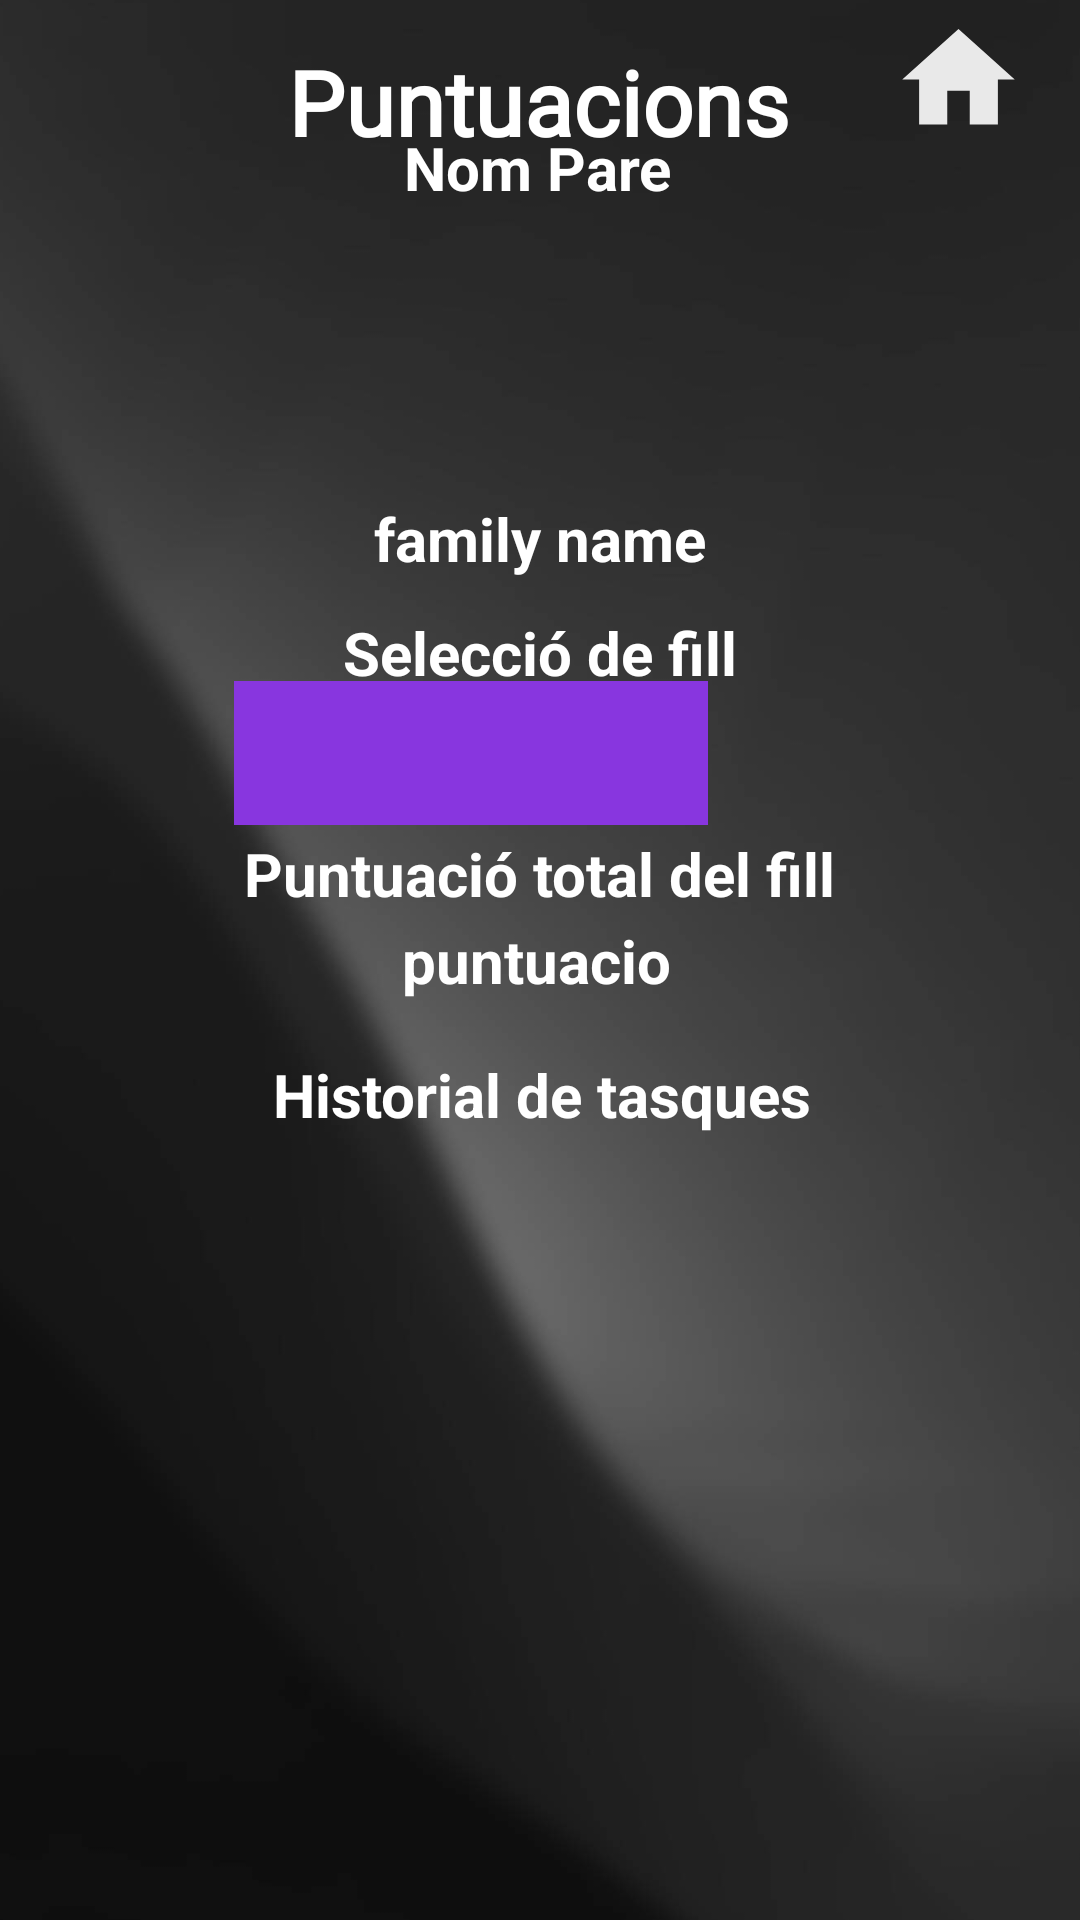

The Android layout XML behind this screen, and the referenced resources:
<!-- AndroidManifest.xml: application theme Theme.Tarickalia -->
<!-- res/layout/activity_puntuacions_pares.xml -->
<?xml version="1.0" encoding="utf-8"?>
<androidx.drawerlayout.widget.DrawerLayout xmlns:android="http://schemas.android.com/apk/res/android"
    xmlns:app="http://schemas.android.com/apk/res-auto"
    xmlns:tools="http://schemas.android.com/tools"
    android:id="@+id/drawer_layout"
    android:layout_width="match_parent"
    android:layout_height="match_parent">

    <androidx.constraintlayout.widget.ConstraintLayout
        android:id="@+id/main"
        android:layout_width="match_parent"
        android:layout_height="match_parent"
        tools:context=".pares.PuntuacionsPares">


        <ImageView
            android:id="@+id/fondoapp"
            android:layout_width="1400dp"
            android:layout_height="1300dp"
            android:src="@drawable/fondo2"
            app:layout_constraintBottom_toBottomOf="parent"
            app:layout_constraintEnd_toEndOf="parent"
            app:layout_constraintStart_toStartOf="parent"
            app:layout_constraintTop_toTopOf="parent" />

        <ImageView
            android:id="@+id/wave"
            android:layout_width="440dp"
            android:layout_height="477dp"
            android:layout_marginBottom="344dp"
            android:rotation="180"
            android:src="@drawable/menu"
            app:layout_constraintBottom_toBottomOf="parent"
            app:layout_constraintEnd_toEndOf="parent"
            app:layout_constraintHorizontal_bias="0.517"
            app:layout_constraintStart_toStartOf="parent" />

        <ImageView
            android:id="@+id/menuopen"
            android:layout_width="49dp"
            android:layout_height="45dp"
            android:layout_marginTop="4dp"
            android:layout_marginEnd="356dp"
            android:src="@drawable/baseline_menu_24"
            app:layout_constraintEnd_toEndOf="parent"
            app:layout_constraintTop_toTopOf="parent"
            app:tint="@color/white" />

        <ImageView
            android:id="@+id/gohome"
            android:layout_width="49dp"
            android:layout_height="45dp"
            android:layout_marginTop="4dp"
            android:layout_marginEnd="16dp"
            android:src="@drawable/baseline_home_24"
            app:layout_constraintEnd_toEndOf="parent"
            app:layout_constraintTop_toTopOf="parent"
            app:tint="@color/white"/>

        <TextView
            android:layout_width="wrap_content"
            android:layout_height="wrap_content"
            android:text="Puntuacions"
            android:textColor="@color/white"
            android:fontFamily="@font/adlam"
            android:textSize="30sp"
            android:textStyle="bold"
            app:layout_constraintBottom_toBottomOf="parent"
            app:layout_constraintEnd_toEndOf="parent"
            app:layout_constraintHorizontal_bias="0.497"
            app:layout_constraintStart_toStartOf="parent"
            app:layout_constraintTop_toTopOf="parent"
            app:layout_constraintVertical_bias="0.023" />

        <TextView
            android:id="@+id/nompares"
            android:layout_width="wrap_content"
            android:layout_height="wrap_content"
            android:text="Nom Pare"
            android:textColor="@color/white"
            android:textSize="20sp"
            android:textStyle="bold"
            app:layout_constraintBottom_toBottomOf="parent"
            app:layout_constraintEnd_toEndOf="parent"
            app:layout_constraintHorizontal_bias="0.498"
            app:layout_constraintStart_toStartOf="parent"
            app:layout_constraintTop_toTopOf="parent"
            app:layout_constraintVertical_bias="0.069" />


        <Spinner
            android:id="@+id/nomfill"
            android:layout_width="158dp"
            android:layout_height="48dp"
            android:layout_marginTop="8dp"
            android:layout_marginEnd="124dp"
            android:layout_marginBottom="8dp"
            android:spinnerMode="dropdown"
            app:layout_constraintBottom_toBottomOf="parent"
            android:textColor="#00Ff00"
            android:background="#8836DF"
            app:layout_constraintEnd_toEndOf="parent"
            app:layout_constraintTop_toTopOf="parent"
            app:layout_constraintVertical_bias="0.38" />

        <TextView
            android:layout_width="wrap_content"
            android:layout_height="wrap_content"
            android:text="Selecció de fill"
            android:textColor="@color/white"
            android:textSize="20sp"
            android:textStyle="bold"
            app:layout_constraintBottom_toBottomOf="parent"
            app:layout_constraintEnd_toEndOf="parent"
            app:layout_constraintStart_toStartOf="parent"
            app:layout_constraintTop_toTopOf="parent"
            app:layout_constraintVertical_bias="0.333" />

        <TextView
            android:id="@+id/puntuacio"
            android:layout_width="wrap_content"
            android:layout_height="wrap_content"
            android:text="puntuacio"
            android:textColor="@color/white"
            android:textSize="20sp"
            android:textStyle="bold"
            app:layout_constraintBottom_toBottomOf="parent"
            app:layout_constraintEnd_toEndOf="parent"
            app:layout_constraintHorizontal_bias="0.496"
            app:layout_constraintStart_toStartOf="parent"
            app:layout_constraintTop_toTopOf="parent" />

        <TextView
            android:layout_width="wrap_content"
            android:layout_height="wrap_content"
            android:text="Puntuació total del fill"
            android:textColor="@color/white"
            android:textSize="20sp"
            android:textStyle="bold"
            app:layout_constraintBottom_toBottomOf="parent"
            app:layout_constraintEnd_toEndOf="parent"
            app:layout_constraintStart_toStartOf="parent"
            app:layout_constraintTop_toTopOf="parent"
            app:layout_constraintVertical_bias="0.453" />

        <TextView
            android:layout_width="wrap_content"
            android:layout_height="wrap_content"
            android:text="Historial de tasques"
            android:textColor="@color/white"
            android:textSize="20sp"
            android:textStyle="bold"
            app:layout_constraintBottom_toBottomOf="parent"
            app:layout_constraintEnd_toEndOf="parent"
            app:layout_constraintHorizontal_bias="0.504"
            app:layout_constraintStart_toStartOf="parent"
            app:layout_constraintTop_toTopOf="parent"
            app:layout_constraintVertical_bias="0.573" />

        <TextView
            android:layout_width="wrap_content"
            android:layout_height="wrap_content"
            android:id="@+id/nomfamilia"
            android:text="family name"
            android:textColor="@color/white"
            android:textSize="20sp"
            android:textStyle="bold"
            app:layout_constraintBottom_toBottomOf="parent"
            app:layout_constraintEnd_toEndOf="parent"
            app:layout_constraintStart_toStartOf="parent"
            app:layout_constraintTop_toTopOf="parent"
            app:layout_constraintVertical_bias="0.271" />

        <androidx.recyclerview.widget.RecyclerView
            android:id="@+id/recyclerView"
            android:layout_width="337dp"
            android:layout_height="246dp"
            android:layout_marginTop="444dp"
            android:scrollbars="vertical"
            app:layout_constraintEnd_toEndOf="parent"
            app:layout_constraintStart_toStartOf="parent"
            app:layout_constraintTop_toTopOf="parent" />

    </androidx.constraintlayout.widget.ConstraintLayout>

    <com.google.android.material.navigation.NavigationView
        android:id="@+id/nav_view"
        android:layout_width="wrap_content"
        android:layout_height="match_parent"
        android:layout_gravity="start"
        app:menu="@menu/activity_main_drawer" />

</androidx.drawerlayout.widget.DrawerLayout>
<!-- resources referenced by this layout -->
<resources>
  <color name="white">#FFFFFFFF</color>
  <!-- drawable baseline_home_24 (drawable) -->
  <vector xmlns:android="http://schemas.android.com/apk/res/android" android:alpha="0.9" android:height="24dp" android:tint="#000000" android:viewportHeight="24" android:viewportWidth="24" android:width="24dp">
        
      <path android:fillColor="@android:color/white" android:pathData="M10,20v-6h4v6h5v-8h3L12,3 2,12h3v8z"/>
      
  </vector>
  <!-- drawable fondo2: jpg bitmap (drawable, 99731 bytes) -->
  <style name="Theme.Tarickalia" parent="Base.Theme.Tarickalia" />
  <style name="Base.Theme.Tarickalia" parent="Theme.Material3.DayNight.NoActionBar">
          
          
      </style>
</resources>
